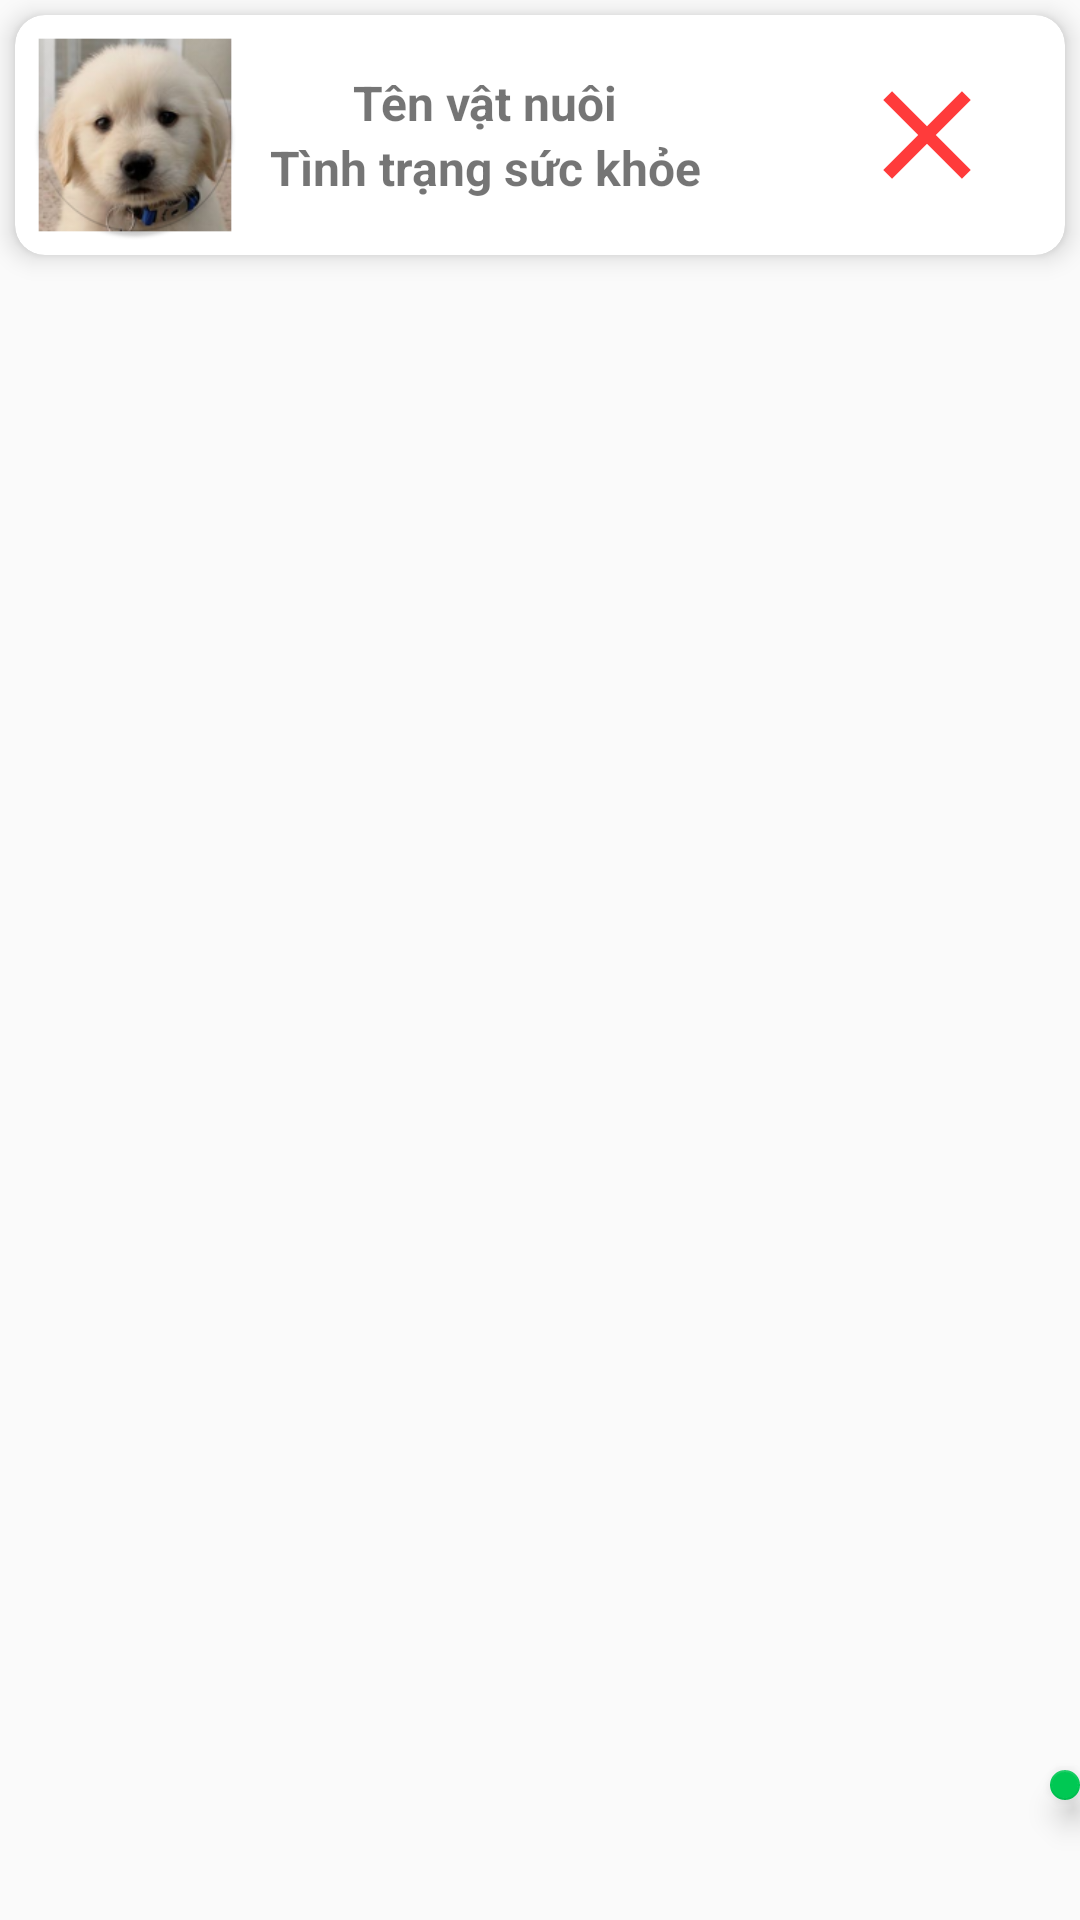

Android layout source for this screen:
<!-- AndroidManifest.xml: application theme AppTheme -->
<!-- res/layout/itemcat.xml -->
<?xml version="1.0" encoding="utf-8"?>
<LinearLayout xmlns:android="http://schemas.android.com/apk/res/android"
    xmlns:app="http://schemas.android.com/apk/res-auto"
    xmlns:tools="http://schemas.android.com/tools"
    android:layout_width="match_parent"
    android:layout_height="match_parent"
    android:orientation="vertical">

    <android.support.v7.widget.CardView
        android:layout_width="match_parent"
        android:layout_height="wrap_content"
        android:layout_margin="5dp"
        android:elevation="10dp"
        app:cardCornerRadius="10dp"
        app:cardElevation="5dp"
        tools:targetApi="lollipop">

        <LinearLayout
            android:layout_width="match_parent"
            android:layout_height="wrap_content"
            android:orientation="horizontal">

            <ImageView
                android:id="@+id/imgAnh"
                android:layout_width="70dp"
                android:layout_height="70dp"
                android:layout_margin="5dp"
                android:contentDescription="TODO"
                android:src="@mipmap/ic_dog" />

            <LinearLayout
                android:layout_width="wrap_content"
                android:layout_height="wrap_content"
                android:layout_gravity="center_vertical"
                android:layout_marginLeft="5dp"
                android:layout_marginStart="5dp"
                android:gravity="center_horizontal"
                android:orientation="vertical">

                <TextView
                    android:id="@+id/tvUser"
                    android:layout_width="wrap_content"
                    android:layout_height="wrap_content"
                    android:text="Tên vật nuôi"
                    android:textSize="16sp"
                    android:textStyle="bold" />


                <TextView
                    android:id="@+id/tvHoTen"
                    android:layout_width="wrap_content"
                    android:layout_height="wrap_content"
                    android:text="Tình trạng sức khỏe"
                    android:textStyle="bold"
                    android:textSize="16sp" />
            </LinearLayout>
            <ImageView
                android:id="@+id/clear"
                android:layout_marginLeft="50dp"
                android:layout_width="50dp"
                android:layout_height="match_parent"
                android:src="@drawable/ic_clear_back_24dp" />
        </LinearLayout>
    </android.support.v7.widget.CardView>

    <android.support.design.widget.FloatingActionButton
        android:id="@+id/floataddcat"
        android:layout_width="match_parent"
        android:layout_height="wrap_content"
        android:layout_marginLeft="350dp"
        android:layout_marginTop="500sp" />
</LinearLayout>
<!-- resources referenced by this layout -->
<resources>
  <!-- drawable ic_clear_back_24dp (drawable) -->
  <vector android:alpha="0.77" android:height="24dp"
      android:tint="#FF0000" android:viewportHeight="24.0"
      android:viewportWidth="24.0" android:width="24dp" xmlns:android="http://schemas.android.com/apk/res/android">
      <path android:fillColor="#FF000000" android:pathData="M19,6.41L17.59,5 12,10.59 6.41,5 5,6.41 10.59,12 5,17.59 6.41,19 12,13.41 17.59,19 19,17.59 13.41,12z"/>
  </vector>
  <!-- mipmap ic_dog: png bitmap (drawable-hdpi, 11167 bytes) -->
  <style name="AppTheme" parent="Theme.AppCompat.Light.DarkActionBar">
          
          <item name="colorPrimary">@color/colorPrimary</item>
          <item name="colorPrimaryDark">@color/colorPrimaryDark</item>
          <item name="colorAccent">@color/colorAccent</item>
      </style>
  <color name="colorPrimary">#00c853</color>
  <color name="colorPrimaryDark">#009624</color>
  <color name="colorAccent">#00c853</color>
</resources>
